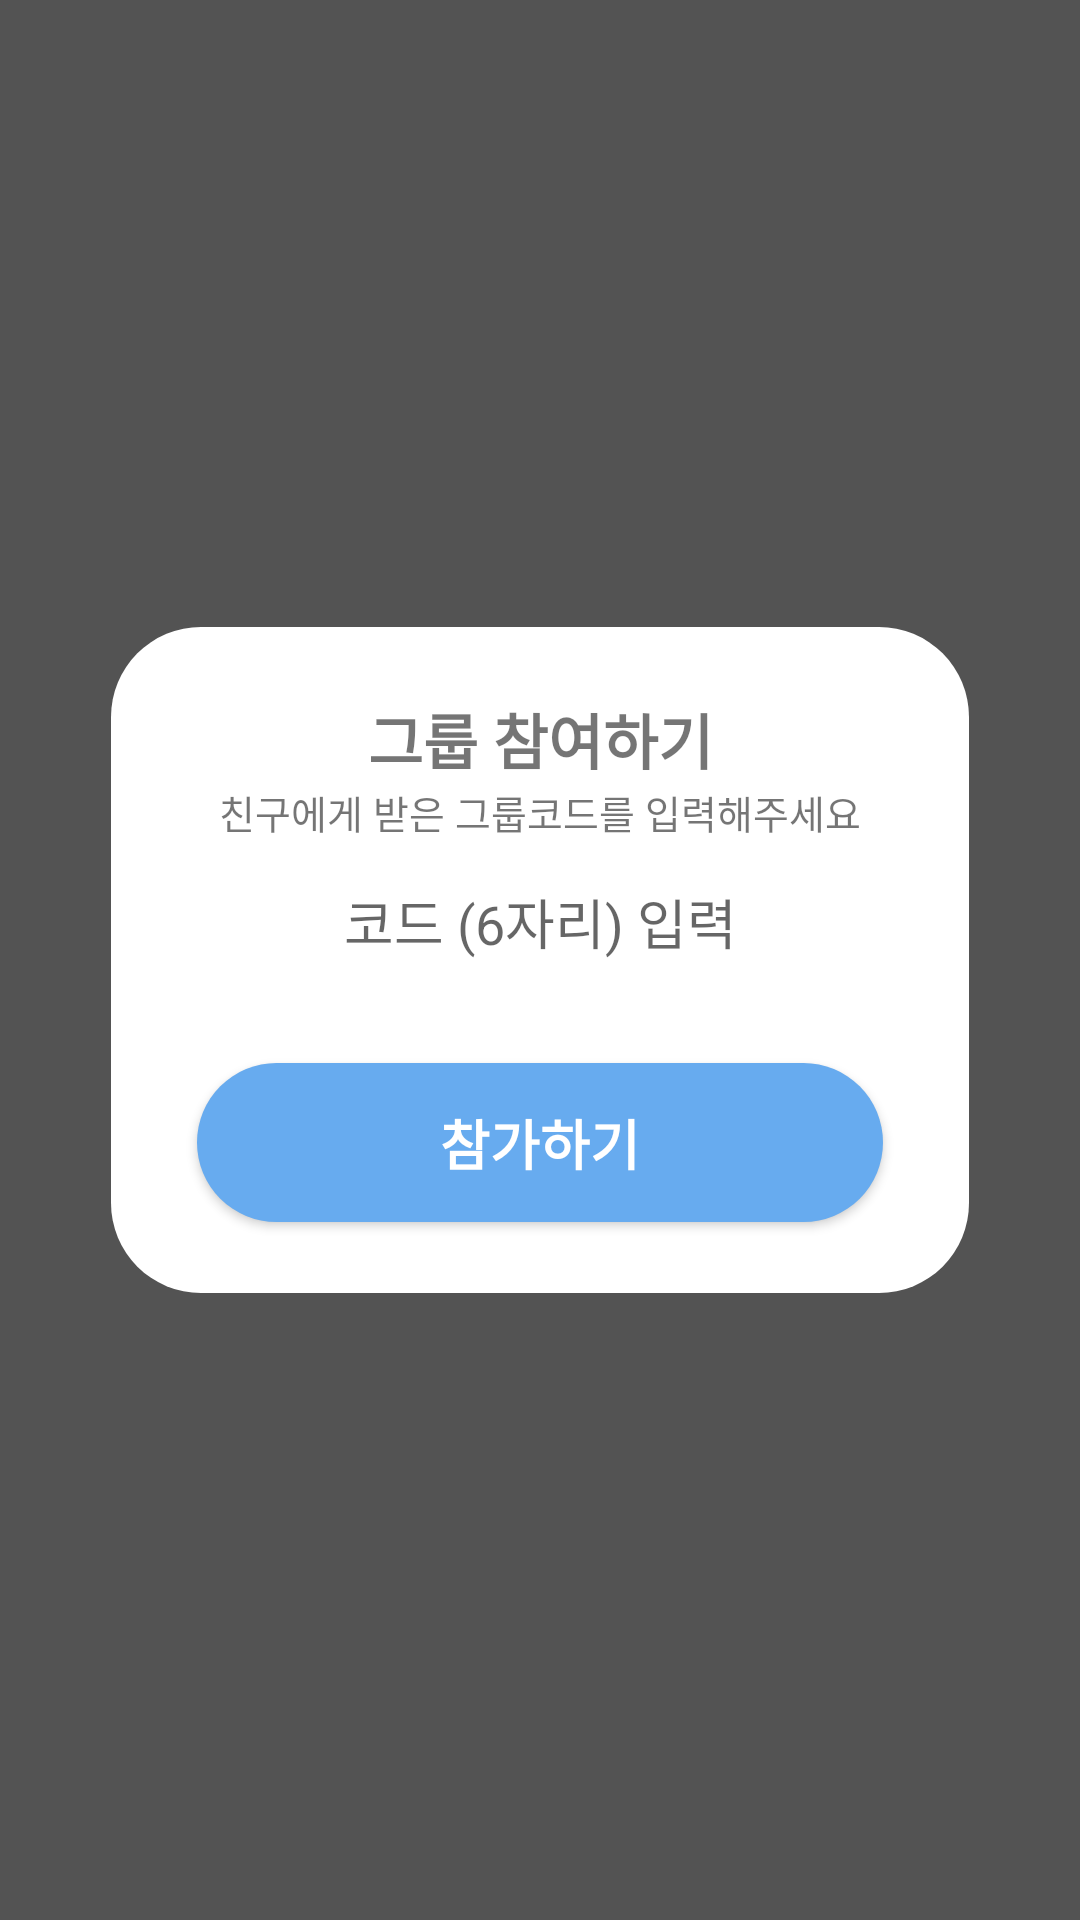

Layout XML and referenced resources for this Android screen:
<!-- AndroidManifest.xml: application theme Theme.Daom -->
<!-- res/layout/fragment_join.xml -->
<?xml version="1.0" encoding="utf-8"?>
<androidx.constraintlayout.widget.ConstraintLayout xmlns:android="http://schemas.android.com/apk/res/android"
    android:layout_width="match_parent"
    android:layout_height="match_parent"
    android:background="#AA000000"
    xmlns:app="http://schemas.android.com/apk/res-auto">

    <androidx.constraintlayout.widget.ConstraintLayout
        android:layout_width="0dp"
        android:layout_height="0dp"
        app:layout_constraintWidth_percent="0.8"
        app:layout_constraintHeight_percent="0.35"
        android:background="@drawable/border_round"
        app:layout_constraintTop_toTopOf="parent"
        app:layout_constraintBottom_toBottomOf="parent"
        app:layout_constraintStart_toStartOf="parent"
        app:layout_constraintEnd_toEndOf="parent">

        <TextView
            android:id="@+id/tv_join_title"
            android:layout_width="wrap_content"
            android:layout_height="wrap_content"
            android:text="그룹 참여하기"
            android:textSize="20dp"
            android:textStyle="bold"
            app:layout_constraintEnd_toEndOf="parent"
            app:layout_constraintStart_toStartOf="parent"
            app:layout_constraintTop_toTopOf="parent"
            app:layout_constraintBottom_toTopOf="@+id/et_join_groupCode"
            app:layout_constraintVertical_chainStyle="packed" />

        <TextView
            android:id="@+id/tv_join_subTitle"
            android:layout_width="wrap_content"
            android:layout_height="wrap_content"
            android:text="친구에게 받은 그룹코드를 입력해주세요"
            android:textSize="13dp"
            app:layout_constraintEnd_toEndOf="parent"
            app:layout_constraintStart_toStartOf="parent"
            app:layout_constraintTop_toBottomOf="@id/tv_join_title" />

        <EditText
            android:id="@+id/et_join_groupCode"
            android:layout_width="0dp"
            android:layout_height="45dp"
            android:background="@drawable/border_join"
            android:gravity="center"
            android:hint="코드 (6자리) 입력"
            app:layout_constraintEnd_toEndOf="parent"
            app:layout_constraintStart_toStartOf="parent"
            app:layout_constraintTop_toTopOf="@+id/tv_join_subTitle"
            app:layout_constraintBottom_toTopOf="@+id/btn_join_acceptJoin"
            app:layout_constraintWidth_percent="0.8" />

        <Button
            android:id="@+id/btn_join_acceptJoin"
            android:layout_width="0dp"
            android:layout_height="55dp"
            app:layout_constraintWidth_percent="0.8"
            android:text="참가하기"
            android:textSize="18dp"
            android:textColor="@color/white"
            android:textStyle="bold"
            android:background="@drawable/border_round"
            android:backgroundTint="@color/blueBtn"
            app:layout_constraintStart_toStartOf="parent"
            app:layout_constraintEnd_toEndOf="parent"
            app:layout_constraintTop_toBottomOf="@+id/et_join_groupCode"
            app:layout_constraintBottom_toBottomOf="parent"/>

    </androidx.constraintlayout.widget.ConstraintLayout>

</androidx.constraintlayout.widget.ConstraintLayout>
<!-- resources referenced by this layout -->
<resources>
  <color name="blueBtn">#67ABEF</color>
  <color name="white">#FFFFFFFF</color>
  <!-- drawable border_round (drawable) -->
  <?xml version="1.0" encoding="utf-8"?>
  <layer-list xmlns:android="http://schemas.android.com/apk/res/android">
      <item
          android:bottom="1dp"
          android:left="1dp"
          android:right="1dp"
          android:top="1dp">
          <shape android:shape="rectangle">
              <solid android:color="#FFFFFF" />
              <corners
                  android:bottomLeftRadius="30dp"
                  android:bottomRightRadius="30dp"
                  android:topLeftRadius="30dp"
                  android:topRightRadius="30dp" />
          </shape>
      </item>
  </layer-list>
  <style name="Theme.Daom" parent="Theme.AppCompat.DayNight.NoActionBar">
          
          <item name="colorPrimary">@color/purple_500</item>
          <item name="colorPrimaryVariant">@color/purple_700</item>
          <item name="colorOnPrimary">@color/black</item>
          
          <item name="colorSecondary">@color/teal_200</item>
          <item name="colorSecondaryVariant">@color/teal_700</item>
          <item name="colorOnSecondary">@color/black</item>
          
          <item name="android:statusBarColor" tools:targetApi="l">@color/black</item>
          
      </style>
  <color name="purple_500">#FF6200EE</color>
  <color name="purple_700">#FF3700B3</color>
  <color name="black">#FF000000</color>
  <color name="teal_200">#FF03DAC5</color>
  <color name="teal_700">#FF018786</color>
</resources>
